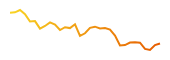
D3 v6 page, settled after 360 driven frames (6 s of simulated time); the page loaded 1 data file(s).


    const margin = { top: 2, right: 2, bottom: 2, left: 2 };
    const width = 150;
    const height = 40;

    // append the svg object to the body of the page
    const svg = d3
        .select("#my_dataviz")
        .append("svg")
        .attr("width", width + margin.left + margin.right)
        .attr("height", height + margin.top + margin.bottom)
        .append("g")
        .attr("transform", `translate(${margin.left},${margin.top})`);

    d3.csv(
        "my.csv",

        (d) => {
            return {
                date: d3.timeParse("%Y-%m-%d %H:%M:%S")(d.date),
                value: d.value,
            };
        }
    ).then(
        // Now I can use this dataset:
        (data) => {
            // minY and maxY value observed:
            const minY = d3.min(data, (d) => +d.value);
            const maxY = d3.max(data, (d) => +d.value);

            // minX and maxX value observed:
            const minX = d3.min(data, (d) => +d.date);
            const maxX = d3.max(data, (d) => +d.date);

            // Add X axis
            const x = d3
                .scaleTime()
                .domain(d3.extent(data, (d) => d.date))
                .range([0, width]);

            // Add Y axis
            const y = d3.scaleLinear().domain([minY, maxY]).range([height, 0]);

            // Set the gradient
            svg.append("linearGradient")
                .attr("id", "line-gradient")
                .attr("gradientUnits", "userSpaceOnUse")
                .attr("x1", x(maxX))
                .attr("y1", 0)
                .attr("x2", x(minX))
                .attr("y2", 0)
                .selectAll("stop")
                .data([
                    { offset: "0%", color: "#E65C00" },
                    { offset: "100%", color: "#F9D423" },

                    // { offset: "0%", color: "#091E3A" },
                    // { offset: "50%", color: "#2F80ED" },
                    // { offset: "100%", color: "#2D9EE0" },

                    // { offset: "0%", color: "#989999" },
                    // { offset: "100%", color: "#4B4F52" },
                ])
                .enter()
                .append("stop")
                .attr("offset", (d) => d.offset)
                .attr("stop-color", (d) => d.color);

            // Add the line
            svg.append("path")
                .datum(data)
                .attr("fill", "none")
                .attr("stroke", "url(#line-gradient)")
                .attr("stroke-width", 2)
                .attr(
                    "d",
                    d3
                        .line()
                        .x((d) => x(d.date))
                        .y((d) => y(d.value))
                );
        }
    );


### data: my.csv
?date, value
2021-11-13 00:00:00, 64255
2021-11-14 00:00:00, 64421
2021-11-15 00:00:00, 65469
2021-11-16 00:00:00, 63584
2021-11-17 00:00:00, 60172
2021-11-18 00:00:00, 60381
2021-11-19 00:00:00, 56921
2021-11-20 00:00:00, 58133
2021-11-21 00:00:00, 59778
2021-11-22 00:00:00, 58756
2021-11-23 00:00:00, 56302
2021-11-24 00:00:00, 57578
2021-11-25 00:00:00, 57188
2021-11-26 00:00:00, 58935
2021-11-27 00:00:00, 53588
2021-11-28 00:00:00, 54801
2021-11-29 00:00:00, 57292
2021-11-30 00:00:00, 57828
2021-12-01 00:00:00, 57026
2021-12-02 00:00:00, 57230
2021-12-03 00:00:00, 56508
2021-12-04 00:00:00, 53714
2021-12-05 00:00:00, 49254
2021-12-06 00:00:00, 49380
2021-12-07 00:00:00, 50565
2021-12-08 00:00:00, 50645
2021-12-09 00:00:00, 50511
2021-12-10 00:00:00, 47660
2021-12-11 00:00:00, 47137
2021-12-12 00:00:00, 49380
2021-12-13 00:00:00, 50117